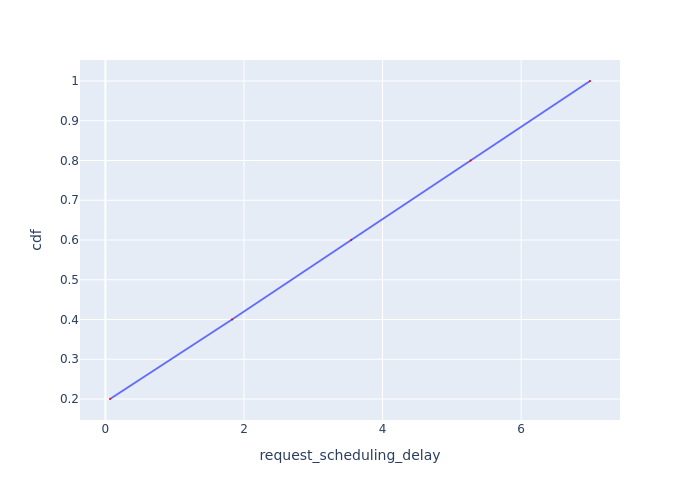

The data file committed next to this chart (first rows):
Request Id, request_scheduling_delay, cdf
0_0, 0.06625, 0.2
0_1, 1.827, 0.4
0_2, 3.547, 0.6
0_3, 5.271, 0.8
0_4, 6.994, 1.0
